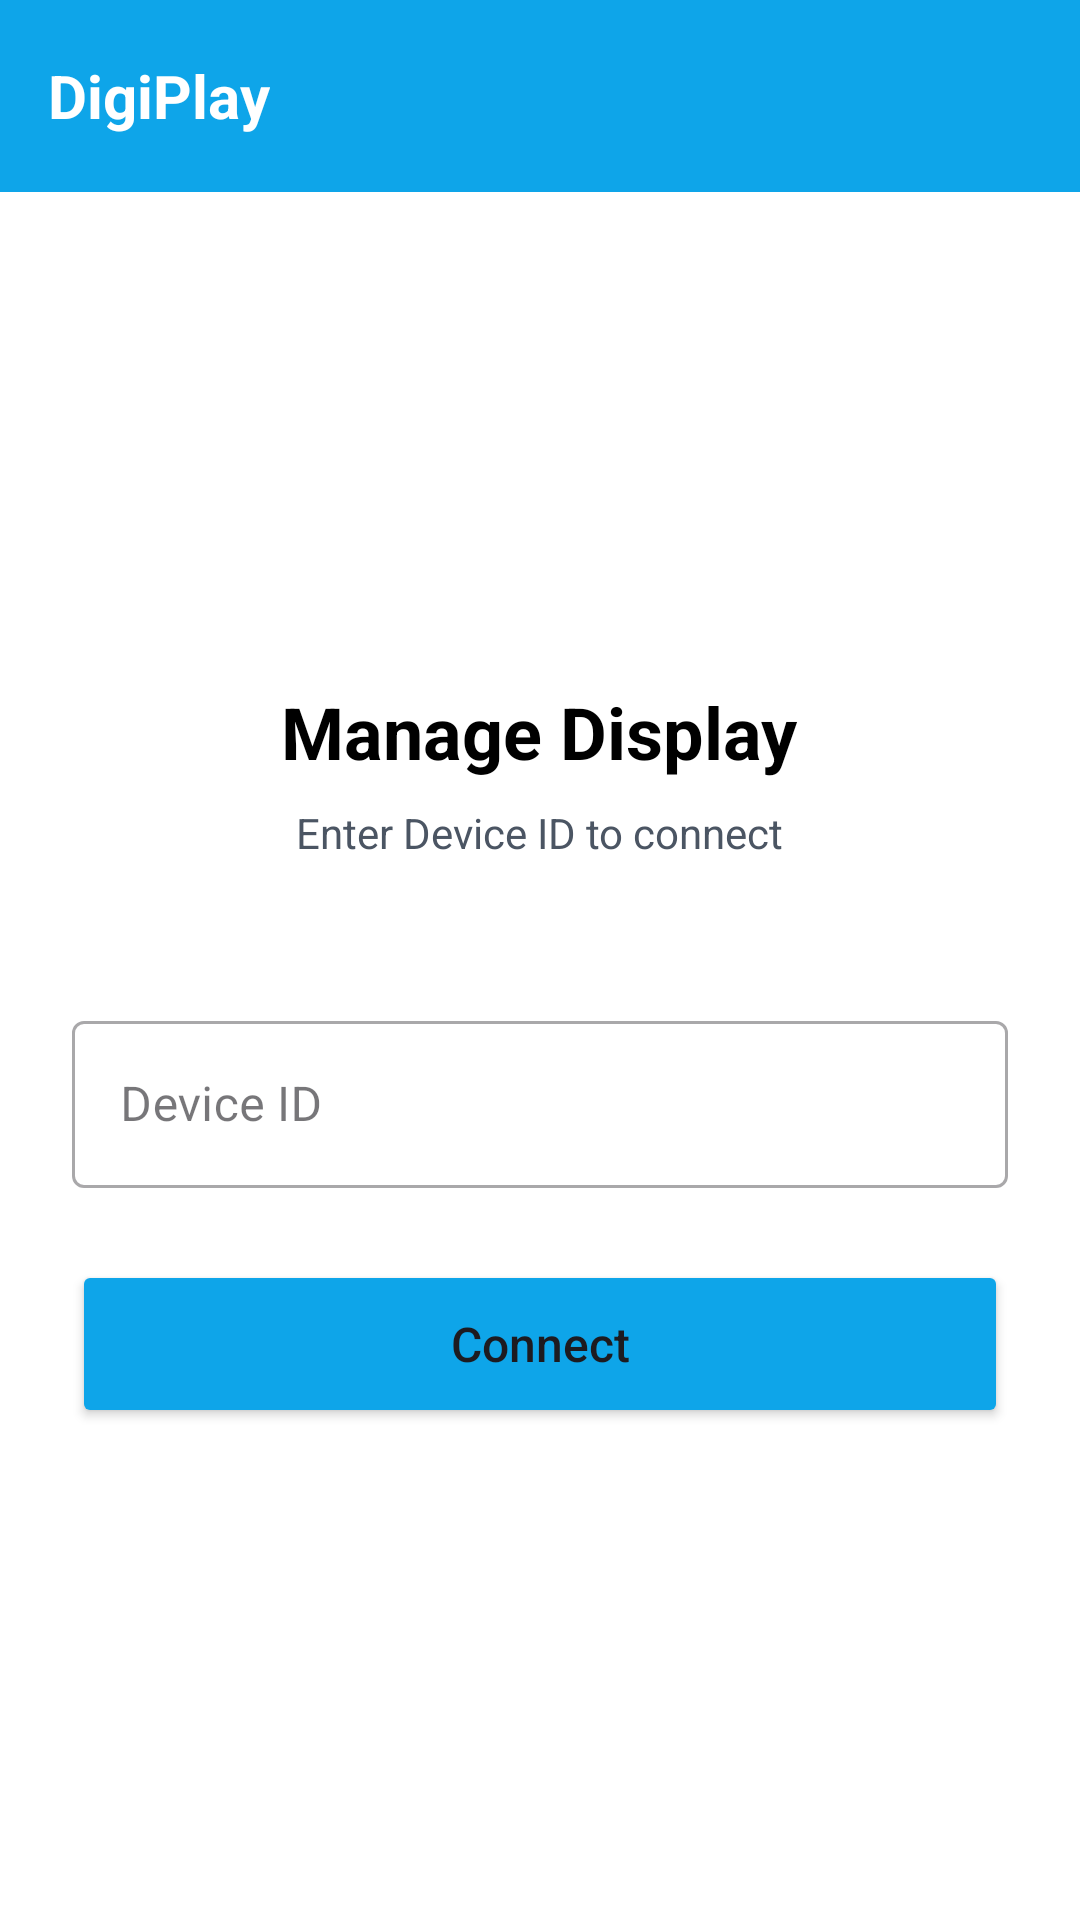

Write the Android layout XML for this screen, with the resource values it uses.
<!-- AndroidManifest.xml: application theme Theme.DigiPlay -->
<!-- res/layout/activity_home.xml -->
<?xml version="1.0" encoding="utf-8"?>
<LinearLayout xmlns:android="http://schemas.android.com/apk/res/android"
    android:layout_width="match_parent"
    android:layout_height="match_parent"
    android:orientation="vertical"
    android:background="@color/white">

    <androidx.appcompat.widget.Toolbar
        android:id="@+id/toolbar"
        android:layout_width="match_parent"
        android:layout_height="?attr/actionBarSize"
        android:background="@color/sky_blue"
        android:elevation="0dp">
        <TextView
            android:layout_width="wrap_content"
            android:layout_height="wrap_content"
            android:text="DigiPlay"
            android:textColor="@color/white"
            android:textSize="20sp"
            android:textStyle="bold"/>
    </androidx.appcompat.widget.Toolbar>

    <LinearLayout
        android:layout_width="match_parent"
        android:layout_height="match_parent"
        android:orientation="vertical"
        android:padding="24dp"
        android:gravity="center">

        <TextView
            android:layout_width="wrap_content"
            android:layout_height="wrap_content"
            android:text="Manage Display"
            android:textSize="24sp"
            android:textStyle="bold"
            android:textColor="@color/black"
            android:layout_marginBottom="8dp"/>

        <TextView
            android:layout_width="wrap_content"
            android:layout_height="wrap_content"
            android:text="Enter Device ID to connect"
            android:textColor="@color/gray_text"
            android:layout_marginBottom="48dp"/>

        <com.google.android.material.textfield.TextInputLayout
            android:layout_width="match_parent"
            android:layout_height="wrap_content"
            android:hint="Device ID"
            style="@style/Widget.MaterialComponents.TextInputLayout.OutlinedBox"
            android:layout_marginBottom="24dp">
            <com.google.android.material.textfield.TextInputEditText
                android:id="@+id/et_device_id"
                android:layout_width="match_parent"
                android:layout_height="wrap_content"
                android:inputType="textCapCharacters"
                android:textColor="@color/black"/>
        </com.google.android.material.textfield.TextInputLayout>

        <Button
            android:id="@+id/btn_lookup"
            android:layout_width="match_parent"
            android:layout_height="56dp"
            android:text="Connect"
            android:textAllCaps="false"
            android:textSize="16sp"
            android:backgroundTint="@color/sky_blue"
            android:insetTop="0dp"
            android:insetBottom="0dp"/>

    </LinearLayout>
</LinearLayout>
<!-- resources referenced by this layout -->
<resources>
  <color name="black">#FF000000</color>
  <color name="gray_text">#4B5563</color>
  <color name="sky_blue">#0EA5E9</color>
  <color name="white">#FFFFFFFF</color>
  <style name="Theme.DigiPlay" parent="Base.Theme.DigiPlay" />
  <style name="Base.Theme.DigiPlay" parent="Theme.Material3.DayNight.NoActionBar">
          
          <item name="colorPrimary">@color/sky_blue</item>
          <item name="colorOnPrimary">@color/white</item>
          <item name="android:statusBarColor">@color/sky_blue</item>
      </style>
</resources>
